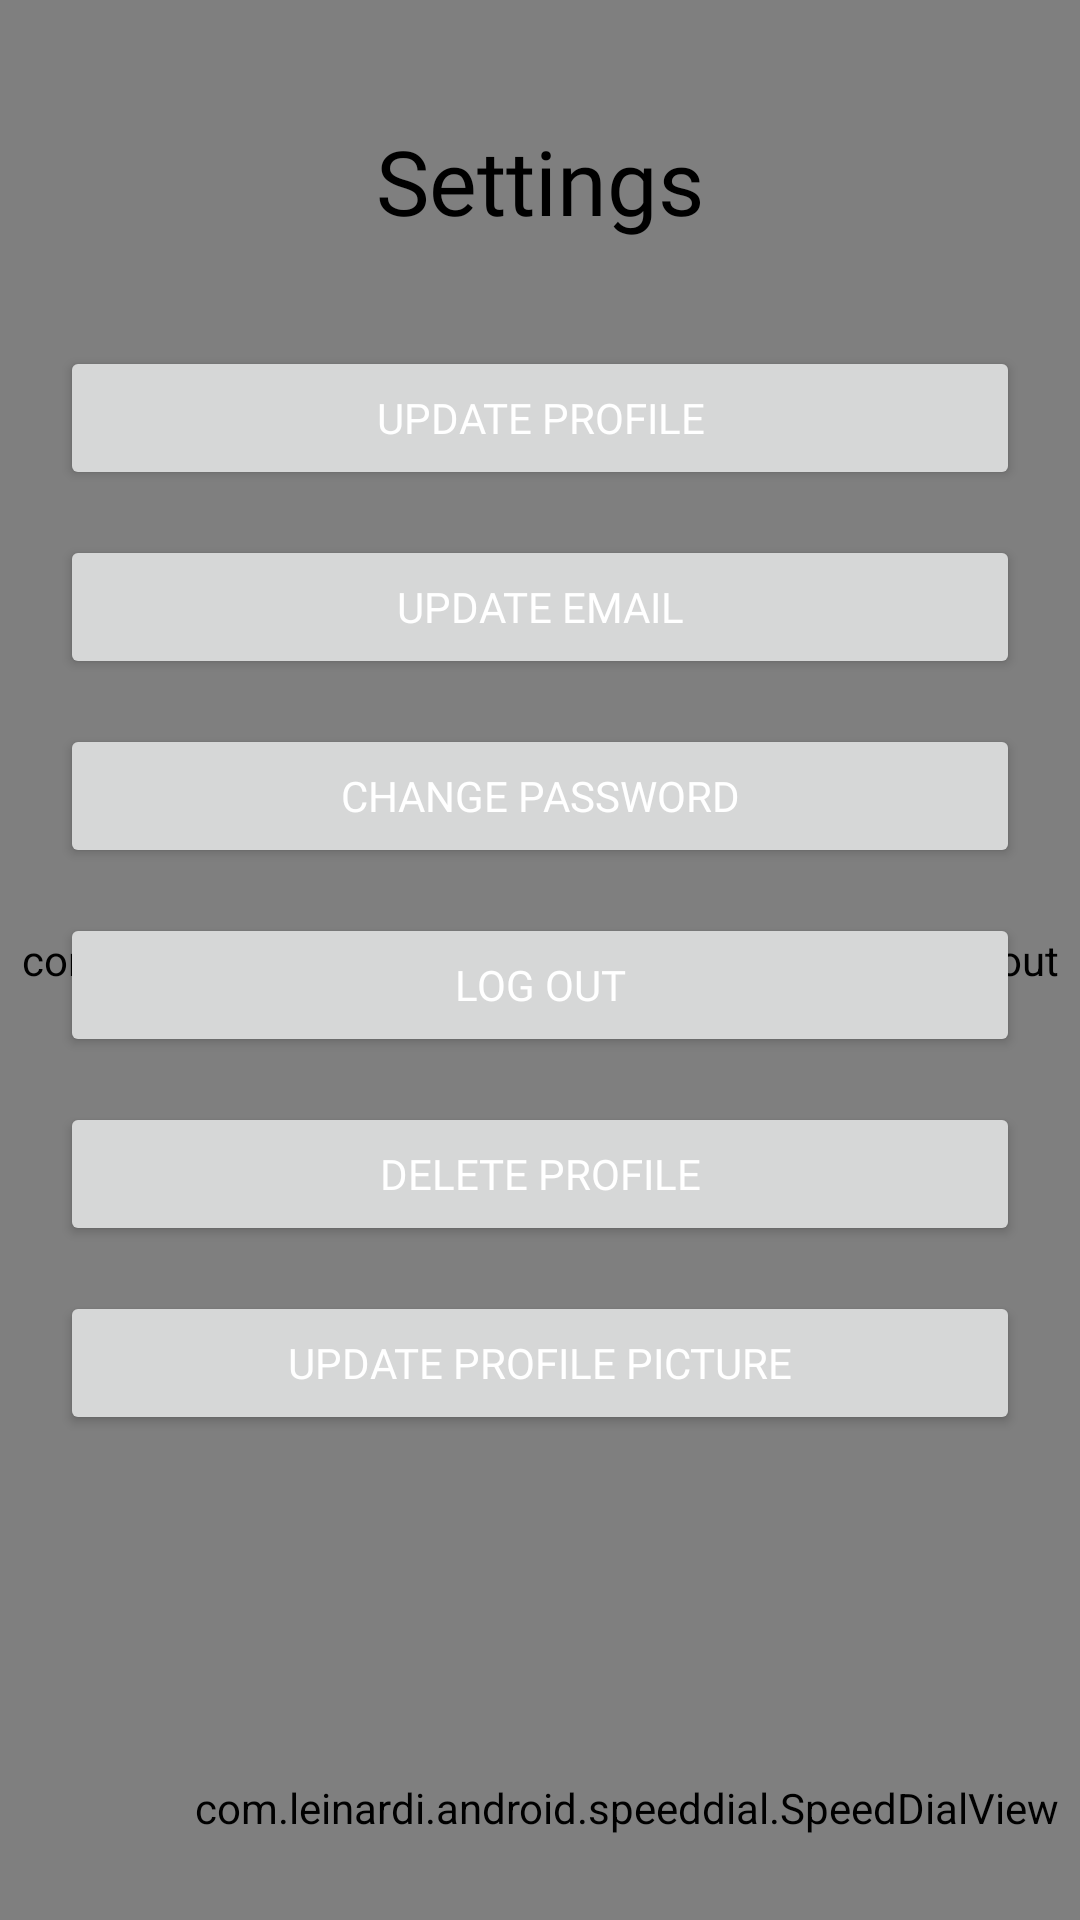

Reconstruct the res/layout file that produces this screen, plus the resources it refers to.
<!-- AndroidManifest.xml: application theme Theme.InternApp -->
<!-- res/layout/activity_settings.xml -->
<?xml version="1.0" encoding="utf-8"?>
<androidx.constraintlayout.widget.ConstraintLayout xmlns:android="http://schemas.android.com/apk/res/android"
    xmlns:app="http://schemas.android.com/apk/res-auto"
    xmlns:tools="http://schemas.android.com/tools"
    android:backgroundTint="@color/white"
    android:id="@+id/parentConstraint"
    android:layout_width="match_parent"
    android:layout_height="match_parent"
    android:background="@color/white"
    tools:context=".MainDir.SettingsActivity">

    <ActionMenuView
        android:id="@+id/amv"
        android:visibility="gone"
        android:layout_width="wrap_content"
        android:layout_height="wrap_content"
        app:layout_constraintBottom_toBottomOf="parent"
        app:layout_constraintEnd_toEndOf="parent"
        app:layout_constraintHorizontal_bias="0.5"
        app:layout_constraintStart_toStartOf="parent"
        app:layout_constraintTop_toTopOf="parent"
        app:layout_constraintVertical_bias="0.5" />

    <com.leinardi.android.speeddial.SpeedDialOverlayLayout
        android:id="@+id/overlay"
        android:layout_width="match_parent"
        android:layout_height="match_parent" />

    <com.leinardi.android.speeddial.SpeedDialView
        android:id="@+id/speedDialView"
        android:layout_width="wrap_content"
        android:layout_height="wrap_content"
        android:layout_gravity="bottom|end"
        android:layout_marginBottom="28dp"
        android:animateLayoutChanges="true"
        app:layout_constraintBottom_toBottomOf="parent"
        app:layout_constraintEnd_toEndOf="parent"
        app:layout_constraintHorizontal_bias="0.906"
        app:layout_constraintStart_toStartOf="parent"
        app:layout_wrapBehaviorInParent="horizontal_only"
        app:sdMainFabClosedBackgroundColor="@color/orange"
        app:sdMainFabClosedIconColor="@color/white"
        app:sdMainFabClosedSrc="@drawable/ic_sdclosednew"
        app:sdMainFabOpenedBackgroundColor="@color/orange"
        app:sdMainFabOpenedIconColor="@color/white"
        app:sdOverlayLayout="@id/overlay">

    </com.leinardi.android.speeddial.SpeedDialView>

    <Button
        android:id="@+id/update_profile"
        android:layout_width="match_parent"
        android:layout_height="wrap_content"
        android:layout_marginHorizontal="20sp"
        android:layout_marginVertical="15dp"
        android:fontFamily="@font/montserrat"
        android:padding="10dp"
        android:text="Update profile"
        android:textColor="@color/white"
        app:layout_constraintEnd_toEndOf="parent"
        app:layout_constraintHorizontal_bias="0.5"
        app:layout_constraintStart_toStartOf="parent"
        app:layout_constraintTop_toBottomOf="@+id/settingTitle" />

    <Button
        android:id="@+id/update_email"
        android:layout_width="match_parent"
        android:layout_height="wrap_content"
        android:layout_marginHorizontal="20sp"
        android:layout_marginVertical="15dp"
        android:padding="10dp"
        android:text="Update email"
        android:textColor="@color/white"
        android:fontFamily="@font/montserrat"
        app:layout_constraintEnd_toEndOf="parent"
        app:layout_constraintHorizontal_bias="0.5"
        app:layout_constraintStart_toStartOf="parent"
        app:layout_constraintTop_toBottomOf="@+id/update_profile" />

    <Button
        android:id="@+id/change_password"
        android:layout_width="match_parent"
        android:layout_height="wrap_content"
        android:layout_marginHorizontal="20sp"
        android:layout_marginVertical="15dp"
        android:padding="10dp"
        android:fontFamily="@font/montserrat"
        android:text="Change password"
        android:textColor="@color/white"
        app:layout_constraintEnd_toEndOf="parent"
        app:layout_constraintHorizontal_bias="0.5"
        app:layout_constraintStart_toStartOf="parent"
        app:layout_constraintTop_toBottomOf="@+id/update_email" />


    <Button
        android:id="@+id/delete_profile"
        android:layout_width="match_parent"
        android:layout_height="wrap_content"
        android:layout_marginHorizontal="20sp"
        android:layout_marginVertical="15dp"
        android:padding="10dp"
        android:text="Delete profile"
        android:fontFamily="@font/montserrat"
        android:textColor="@color/white"
        app:layout_constraintEnd_toEndOf="parent"
        app:layout_constraintHorizontal_bias="1.0"
        app:layout_constraintStart_toStartOf="parent"
        app:layout_constraintTop_toBottomOf="@+id/log_out" />

    <Button
        android:id="@+id/update_picture"
        android:layout_width="match_parent"
        android:layout_height="wrap_content"
        android:layout_marginHorizontal="20sp"
        android:layout_marginVertical="15dp"
        android:padding="10dp"
        android:fontFamily="@font/montserrat"
        android:text="Update profile picture"
        android:textColor="@color/white"
        app:layout_constraintEnd_toEndOf="parent"
        app:layout_constraintHorizontal_bias="1.0"
        app:layout_constraintStart_toStartOf="parent"
        app:layout_constraintTop_toBottomOf="@+id/delete_profile" />

    <Button
        android:id="@+id/log_out"
        android:layout_width="match_parent"
        android:layout_height="wrap_content"
        android:layout_marginHorizontal="20sp"
        android:layout_marginVertical="15dp"
        android:padding="10dp"
        android:fontFamily="@font/montserrat"
        android:text="Log out"
        android:textColor="@color/white"
        app:layout_constraintEnd_toEndOf="parent"
        app:layout_constraintHorizontal_bias="0.0"
        app:layout_constraintStart_toStartOf="parent"
        app:layout_constraintTop_toBottomOf="@+id/change_password" />

    <TextView
        android:id="@+id/settingTitle"
        android:layout_width="wrap_content"
        android:layout_height="wrap_content"
        android:layout_marginVertical="20dp"
        android:fontFamily="@font/montserrat"
        android:padding="20dp"
        android:text="Settings"
        android:textColor="@color/black"
        android:textSize="30sp"
        app:layout_constraintEnd_toEndOf="parent"
        app:layout_constraintHorizontal_bias="0.5"
        app:layout_constraintStart_toStartOf="parent"
        app:layout_constraintTop_toTopOf="parent" />


</androidx.constraintlayout.widget.ConstraintLayout>
<!-- resources referenced by this layout -->
<resources>
  <color name="black">#FF000000</color>
  <color name="orange">#FF8A00</color>
  <color name="white">#FFFFFFFF</color>
  <!-- drawable ic_sdclosednew (drawable) -->
  <vector xmlns:android="http://schemas.android.com/apk/res/android"
      android:width="38dp"
      android:height="10dp"
      android:viewportWidth="38"
      android:viewportHeight="10">
  
    <group>
      <path
          android:pathData="M32.448,5.327m-0,-4.677a4.677,4.677 0,1 1,-0 9.355a4.677,4.677 45,1 1,-0 -9.355"
          android:fillColor="#ffffff"/>
      <path
          android:pathData="M18.673,5.327m-0,-4.677a4.677,4.677 0,1 1,-0 9.355a4.677,4.677 135,1 1,-0 -9.355"
          android:fillColor="#ffffff"/>
      <path
          android:pathData="M4.898,5.327m-0,-4.677a4.677,4.677 0,1 1,-0 9.355a4.677,4.677 0,1 1,-0 -9.355"
          android:fillColor="#ffffff"/>
    </group>
  </vector>
  <style name="Theme.InternApp" parent="Base.Theme.InternApp" />
  <style name="Base.Theme.InternApp" parent="Theme.Material3.DayNight.NoActionBar">
          
          <item name="colorPrimary">@color/blue</item>
          <item name="android:navigationBarColor">@android:color/transparent</item>
  
  
          
      </style>
  <color name="blue">#458EE3</color>
</resources>
